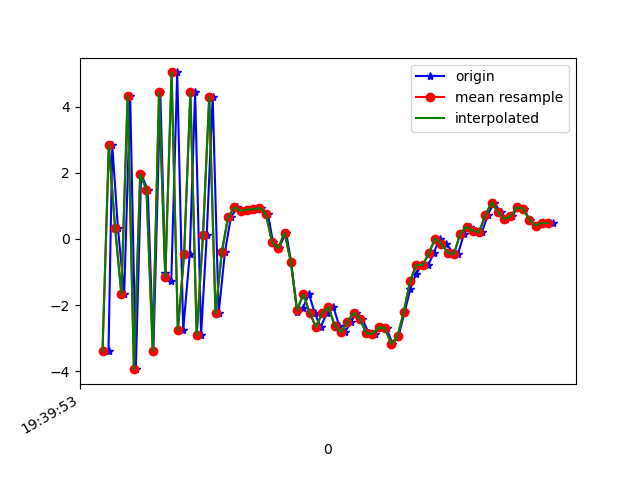

The data file committed next to this chart (first rows):
1617737994079, 433630707459043, -3.383172, -0.35534072, 3.4557018
1617737994091, 433630726689813, 2.833, 0.8719, -5.934
1617737994109, 433630745920583, 0.332, 0.3507, 8.261
1617737994129, 433630765151353, -1.665, -0.2395, -7.487
1617737994148, 433630784382123, 4.336, 1.301, 4.449
1617737994166, 433630803612893, -3.938, -0.2335, 1.628
1617737994183, 433630822843663, 1.963, 0.8207, -6.516
1617737994204, 433630842074433, 1.49, 0.8914, 8.06
1617737994222, 433630861305203, -3.384, -0.3073, -4.749
1617737994244, 433630880535973, 4.431, 1.599, -0.6643
1617737994260, 433630899766743, -1.029, 0.3095, 6.649
1617737994279, 433630918997513, -1.268, -0.06722, -7.854
1617737994298, 433630938228283, 5.034, 1.652, 3.215
1617737994317, 433630957459053, -2.763, 0.1298, 4.474
1617737994338, 433630976818639, -0.4505, 0.6677, -7.839
1617737994355, 433630996049409, 4.435, 1.449, 4.687
1617737994374, 433631015280179, -2.913, 0.02367, 3.45
1617737994392, 433631034510949, 0.1051, 0.3512, -8.238
1617737994411, 433631053741719, 4.291, 1.554, 3.963
1617737994430, 433631072972489, -2.252, 0.4148, 2.804
1617737994450, 433631092203259, -0.399, 0.6423, -3.004
1617737994469, 433631111434029, 0.6592, 0.3088, -3.167
1617737994490, 433631130664799, 0.9539, 0.2431, -3.408
1617737994507, 433631149895569, 0.8528, 1.231, -3.952
1617737994526, 433631169126339, 0.8814, 1.868, -4.659
1617737994545, 433631188357109, 0.8976, 1.288, -4.573
1617737994565, 433631207587879, 0.9362, 0.8837, -4.051
1617737994587, 433631226818649, 0.7607, 1.159, -3.398
1617737994603, 433631246049419, -0.0812, 0.4216, -0.8807
1617737994621, 433631265280189, -0.2829, 0.08086, 0.593
1617737994645, 433631284510959, 0.1918, 1.451, -0.5163
1617737994661, 433631303741729, -0.6952, 1.648, -0.3731
1617737994680, 433631322972499, -2.215, -0.03537, 2.952
1617737994698, 433631342203269, -2.094, -1.797, 5.71
1617737994718, 433631361434039, -1.666, -0.4421, 5.99
1617737994736, 433631380664809, -2.237, 1.147, 5.503
1617737994755, 433631399895579, -2.663, 0.835, 6.847
1617737994775, 433631419126349, -2.247, -0.2813, 8.997
1617737994796, 433631438357119, -2.069, 0.4035, 8.526
1617737994814, 433631457587889, -2.621, 0.737, 7.594
1617737994832, 433631476818659, -2.82, 0.917, 7.289
1617737994851, 433631496049429, -2.525, 1.192, 6.426
1617737994869, 433631515280199, -2.225, 0.4626, 5.94
1617737994888, 433631534510969, -2.422, -0.9762, 5.661
1617737994908, 433631553741739, -2.84, -0.6799, 3.789
1617737994927, 433631572972509, -2.872, -0.3723, 2.19
1617737994946, 433631592203279, -2.675, -0.2893, 1.277
1617737994965, 433631611434049, -2.698, -0.3411, 0.6102
1617737994984, 433631630664819, -3.173, -0.5865, -1.07
1617737995003, 433631649895589, -2.941, -0.7926, -2.417
1617737995023, 433631669126359, -2.204, -0.4318, -3.369
1617737995041, 433631688357129, -1.505, 0.3137, -4.735
1617737995059, 433631707587899, -1.057, 0.4215, -5.307
1617737995079, 433631726818669, -0.7797, 0.08173, -4.592
1617737995098, 433631746049439, -0.7932, -0.1409, -4.198
1617737995115, 433631765280209, -0.4371, -0.02511, -4.253
1617737995134, 433631784510979, 0.01283, 0.6791, -4.688
1617737995155, 433631803741749, -0.1396, 1.049, -4.287
1617737995177, 433631822972519, -0.4154, 1.258, -3.139
1617737995193, 433631842203289, -0.4473, 0.9882, -2.448
1617737995212, 433631861434059, 0.1597, 0.5627, -1.778
... 15 more rows
